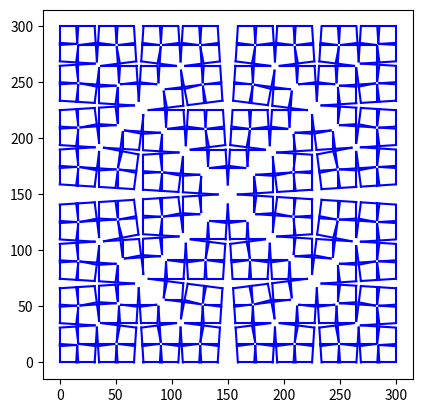

Generate this figure with matplotlib:
import matplotlib.pyplot as plt

def koch_square(ax, start, end, level):
    if level == 0:
        ax.plot([start[0], end[0]], [start[1], end[1]], color='b')
        return

    x_ = (start[0] + end[0]) / 2
    y_ = (start[1] + end[1]) / 2

    alf_1 = (((x_ - start[0]) * 0.47) / 0.5) + start[0]
    bet_1 = (((y_ - start[1]) * 0.47) / 0.5) + start[1]

    alf_2 = ((-0.47 * (end[0] - x_)) / 0.5) + end[0]
    bet_2 = ((-0.47 * (end[1] - y_)) / 0.5) + end[1]

    alf_3 = x_ - (start[1] - bet_1)
    bet_3 = y_ + start[0] - alf_1

    koch_square(ax, start, (alf_1, bet_1), level - 1)
    koch_square(ax, (alf_1, bet_1), (alf_3, bet_3), level - 1)
    koch_square(ax, (alf_3, bet_3), (alf_2, bet_2), level - 1)
    koch_square(ax, (alf_2, bet_2), end, level - 1)

def draw_koch_square(ax):
    n = 4
    x = [0, 0, 300, 300]
    y = [0, 300, 300, 0]

    for i in range(4):
        if i < 3:
            koch_square(ax, (x[i], y[i]), (x[(i + 1) % 4], y[(i + 1) % 4]), n)
        else:
            koch_square(ax, (x[i], y[i]), (x[0], y[0]), n)

fig, ax = plt.subplots()
draw_koch_square(ax)
ax.set_aspect('equal')
plt.show()